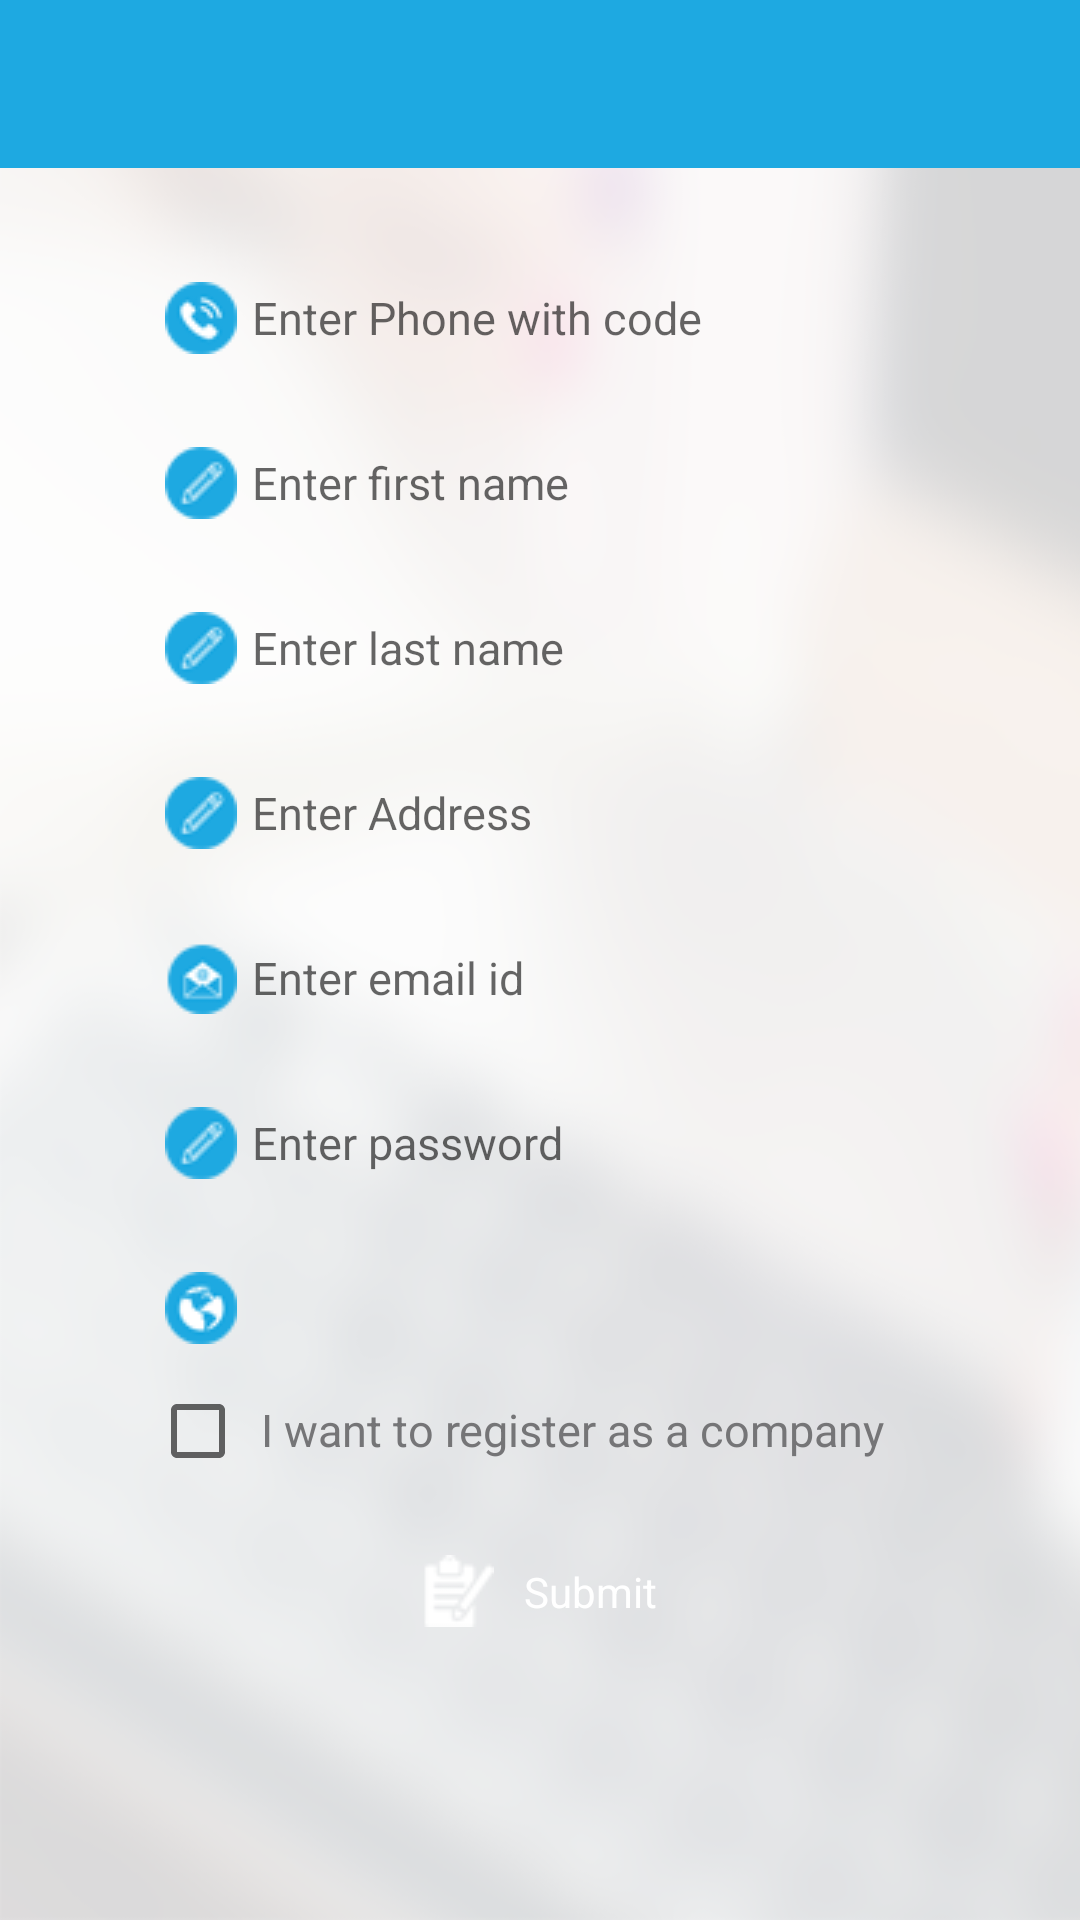

The Android layout XML behind this screen, and the referenced resources:
<!-- AndroidManifest.xml: application theme AppTheme -->
<!-- res/layout/activity_registration.xml -->
<?xml version="1.0" encoding="utf-8"?>
<LinearLayout xmlns:android="http://schemas.android.com/apk/res/android"
    xmlns:tools="http://schemas.android.com/tools"
    xmlns:app="http://schemas.android.com/apk/res-auto"
    android:id="@+id/activity_registration"
    android:layout_width="match_parent"
    android:layout_height="match_parent"
    android:orientation="vertical"
    android:background="@drawable/all_screens_bg"
    tools:context="com.payworks.ui.activities.RegistrationActivity">

    <android.support.v7.widget.Toolbar
        android:id="@+id/toolbar"
        android:layout_width="match_parent"
        android:layout_height="@dimen/action_bar_height"
        android:layout_alignParentTop="true"
        android:background="@color/theme_primary_dark"
        android:textAlignment="center"
        app:theme="@style/MyToolBar"
        app:titleTextColor="@color/white">

        <LinearLayout
            android:layout_width="wrap_content"
            android:layout_height="wrap_content"
            android:layout_gravity="center"
            android:orientation="horizontal">


            <TextView
                android:id="@+id/tv_app_title"
                android:layout_width="wrap_content"
                android:layout_height="wrap_content"
                android:layout_gravity="center"
                android:textAlignment="center"
                android:textColor="#ffffff"
                android:textStyle="bold"
                android:textSize="18sp" />

        </LinearLayout>


    </android.support.v7.widget.Toolbar>
   




    <EditText
        android:id="@+id/user_phone_num"
        android:paddingStart="5dp"
        android:paddingEnd="10dp"
        android:drawableStart="@drawable/phone_reg24"
        android:drawablePadding="5dp"
        android:layout_width="match_parent"
        android:layout_height="40dp"
        android:textStyle="normal"
        android:layout_marginStart="50dp"
        android:layout_marginEnd="50dp"
        android:layout_gravity="center_horizontal"
        android:textColor="@color/text_color"
        android:lines="1"
        android:inputType="phone"
        android:textSize="15sp"
        android:background="@drawable/rectangular_background_curved_edges"
        android:layout_marginTop="30dp"
        android:hint="@string/hint_user_phone_num_registration"/>



    <EditText
        android:id="@+id/user_first_name"
        android:paddingStart="5dp"
        android:paddingEnd="10dp"
        android:drawableStart="@drawable/first_last_name24"
        android:drawablePadding="5dp"
        android:layout_width="match_parent"
        android:layout_height="40dp"
        android:textStyle="normal"
        android:layout_marginStart="50dp"
        android:layout_marginEnd="50dp"
        android:textColor="@color/text_color"
        android:lines="1"
        android:textSize="15sp"
        android:layout_gravity="center_horizontal"
        android:background="@drawable/rectangular_background_curved_edges"
        android:layout_marginTop="15dp"
        android:hint="@string/hint_user_first_name"/>



    <EditText
        android:id="@+id/user_last_name"
        android:layout_width="match_parent"
        android:drawableStart="@drawable/first_last_name24"
        android:drawablePadding="5dp"
        android:layout_height="40dp"
        android:paddingStart="5dp"
        android:paddingEnd="10dp"
        android:lines="1"
        android:textColor="@color/text_color"
        android:textStyle="normal"
        android:layout_marginTop="15dp"
        android:textSize="15sp"
        android:layout_marginStart="50dp"
        android:layout_marginEnd="50dp"
        android:layout_gravity="center_horizontal"
        android:background="@drawable/rectangular_background_curved_edges"
        android:hint="@string/hint_user_last_name"
        android:inputType="textEmailAddress" />

    <EditText
        android:id="@+id/user_add"
        android:paddingStart="5dp"
        android:paddingEnd="10dp"
        android:drawableStart="@drawable/first_last_name24"
        android:drawablePadding="5dp"
        android:layout_width="match_parent"
        android:layout_height="40dp"
        android:textStyle="normal"
        android:layout_marginStart="50dp"
        android:layout_marginEnd="50dp"
        android:textColor="@color/text_color"
        android:lines="1"
        android:textSize="15sp"
        android:layout_gravity="center_horizontal"
        android:background="@drawable/rectangular_background_curved_edges"
        android:layout_marginTop="15dp"
        android:hint="@string/enter_the_address"/>

    <EditText
        android:id="@+id/user_email"
        android:layout_width="match_parent"
        android:layout_height="40dp"
        android:paddingStart="5dp"
        android:paddingEnd="10dp"
        android:drawableStart="@drawable/email24"
        android:drawablePadding="5dp"
        android:lines="1"
        android:textColor="@color/text_color"
        android:textStyle="normal"
        android:layout_marginTop="15dp"
        android:textSize="15sp"
        android:layout_marginStart="50dp"
        android:layout_marginEnd="50dp"
        android:background="@drawable/rectangular_background_curved_edges"
        android:hint="@string/hint_email"
        android:layout_gravity="center_horizontal"
        android:inputType="textEmailAddress" />

    <EditText
        android:id="@+id/user_password"
        android:paddingStart="5dp"
        android:paddingEnd="10dp"
        android:layout_width="match_parent"
        android:layout_height="40dp"
        android:textStyle="normal"
        android:drawableStart="@drawable/first_last_name24"
        android:drawablePadding="5dp"
        android:layout_gravity="center_horizontal"
        android:textColor="@color/text_color"
        android:lines="1"
        android:textSize="15sp"
        android:layout_marginStart="50dp"
        android:layout_marginEnd="50dp"
        android:background="@drawable/rectangular_background_curved_edges"
        android:layout_marginTop="15dp"
        android:hint="@string/hint_password"/>


    <RelativeLayout
        android:layout_width="match_parent"
        android:layout_height="40dp"
        android:gravity="center"
        android:id="@+id/rl_country_spinner"
        android:layout_marginStart="50dp"
        android:layout_marginEnd="50dp"
        android:layout_marginTop="15dp"
        android:background="@drawable/rectangular_background_curved_edges"
        android:orientation="horizontal">

        <ImageView
            android:layout_width="wrap_content"
            android:layout_height="wrap_content"
            android:layout_centerVertical="true"
            android:layout_gravity="center"
            android:id="@+id/icon_country"
            android:layout_marginStart="5dp"
            android:layout_alignParentStart="true"
            android:src="@drawable/country24" />

        <Spinner
            android:id="@+id/country_spinner"
            android:layout_width="match_parent"
            android:layout_height="wrap_content"
            android:layout_centerVertical="true"
            android:layout_gravity="center"
            android:layout_toEndOf="@+id/icon_country"
            android:background="@android:color/transparent"
            android:gravity="center"
            android:layout_marginStart="5dp"
            android:layout_marginEnd="10dp"

            android:spinnerMode="dropdown" />

        <ImageView
            android:layout_width="wrap_content"
            android:layout_height="wrap_content"
            android:layout_alignParentEnd="true"
            android:layout_centerVertical="true"
            android:layout_gravity="center"
            android:layout_marginEnd="10dp"
            android:src="@drawable/ic_keyboard_arrow_down_black_24dp" />

    </RelativeLayout>


    <EditText
        android:id="@+id/company_name"
        android:paddingStart="5dp"
        android:visibility="gone"
        android:paddingEnd="10dp"
        android:drawableStart="@drawable/company24"
        android:drawablePadding="5dp"
        android:layout_width="match_parent"
        android:layout_height="40dp"
        android:textStyle="normal"
        android:layout_marginStart="50dp"
        android:layout_marginEnd="50dp"
        android:textColor="@color/text_color"
        android:lines="1"
        android:textSize="15sp"
        android:layout_gravity="center_horizontal"
        android:background="@drawable/rectangular_background_curved_edges"
        android:layout_marginTop="15dp"
        android:hint="@string/company_name"/>



    <RelativeLayout
        android:layout_width="match_parent"
        android:layout_height="wrap_content"
        android:orientation="horizontal"
        android:layout_marginStart="50dp"
        android:layout_marginTop="5dp"
        android:layout_marginEnd="50dp">

        <LinearLayout
            android:layout_width="wrap_content"
            android:layout_height="wrap_content">
            <CheckBox
                android:layout_width="wrap_content"
                android:layout_height="wrap_content"
                android:id="@+id/checkbox_agree"/>

            <TextView
                android:layout_width="wrap_content"
                android:layout_height="wrap_content"
                android:textSize="15sp"
                android:layout_marginStart="5dp"
                android:text="I want to register as a company"
                android:textColor="@color/text_color"
                android:layout_marginEnd="10dp"/>
        </LinearLayout>


    </RelativeLayout>


    <LinearLayout
        android:layout_width="match_parent"
        android:layout_height="35dp"
        android:id="@+id/register_account"
        android:layout_marginStart="55dp"
        android:layout_marginTop="20dp"
        android:layout_marginEnd="55dp"
        android:clickable="true"
        android:background="@drawable/button_state_selector"
        android:gravity="center">
        <ImageView
            android:layout_width="wrap_content"
            android:layout_height="wrap_content"
            android:paddingBottom="10dip"
            android:background="@drawable/register24"
            />

        <TextView
            android:id="@+id/button_text"
            android:textColor="@color/white"
            android:layout_marginStart="10dp"
            android:layout_width="wrap_content"
            android:layout_height="wrap_content"
            android:text="Submit" />


    </LinearLayout>




</LinearLayout>
<!-- resources referenced by this layout -->
<resources>
  <color name="lighter_gray">#cdcdcd</color>
  <color name="text_color">#757577</color>
  <color name="theme_primary_dark">#1ea9e1</color>
  <color name="white">#FFFFFF</color>
  <dimen name="action_bar_height">56dp</dimen>
  <!-- drawable all_screens_bg: png bitmap (drawable, 118069 bytes) -->
  <!-- drawable camera18: png bitmap (drawable, 1235 bytes) -->
  <!-- drawable company24: png bitmap (drawable, 2025 bytes) -->
  <!-- drawable country24: png bitmap (drawable, 1934 bytes) -->
  <!-- drawable email24: png bitmap (drawable, 1757 bytes) -->
  <!-- drawable first_last_name24: png bitmap (drawable, 1717 bytes) -->
  <!-- drawable new_customer_icon: png bitmap (drawable, 879 bytes) -->
  <!-- drawable phone_reg24: png bitmap (drawable, 1898 bytes) -->
  <!-- drawable register24: png bitmap (drawable, 1493 bytes) -->
  <string name="company_name">Enter Company Name</string>
  <string name="enter_the_address">Enter Address</string>
  <string name="hint_email">Enter email id</string>
  <string name="hint_password">Enter password</string>
  <string name="hint_user_first_name">Enter first name</string>
  <string name="hint_user_last_name">Enter last name</string>
  <string name="hint_user_phone_num_registration">Enter Phone with code </string>
  <style name="MyToolBar" parent="AppTheme">
          <item name="android:color">#0ba3ad</item>
          <item name="android:textColorSecondary">#ffffff</item>
      </style>
  <style name="AppTheme" parent="Theme.AppCompat.Light.NoActionBar">
          
          <item name="colorPrimary">@color/colorPrimary</item>
          <item name="colorPrimaryDark">@color/colorPrimaryDark</item>
          <item name="colorAccent">@color/resister_button_color</item>
      </style>
  <color name="colorPrimary">#3F51B5</color>
  <color name="colorPrimaryDark">#303F9F</color>
  <color name="resister_button_color">#1ea9e1</color>
</resources>
